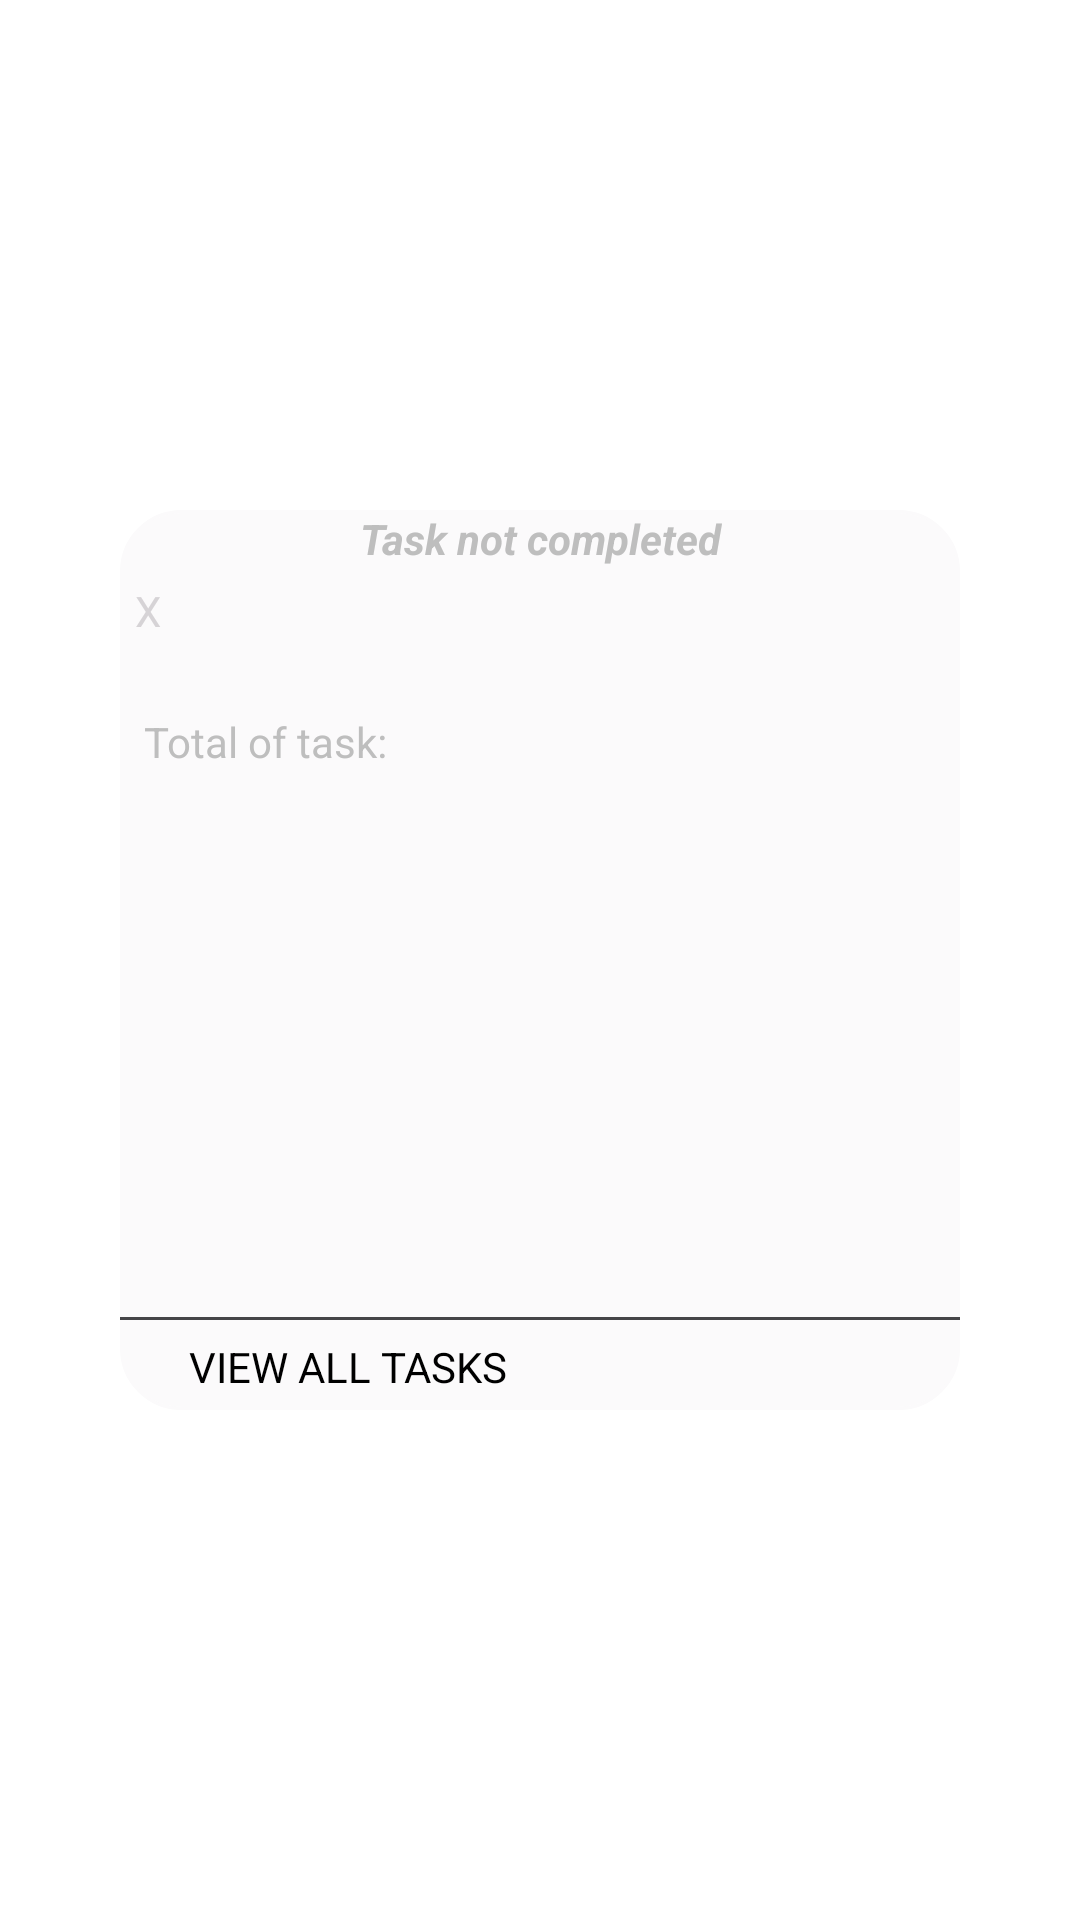

Here is an Android app screen rendered from its layout file. Give the layout XML and the strings, colors and styles it references.
<!-- AndroidManifest.xml: application theme AppThemeTransparent -->
<!-- res/layout/activity_main2.xml -->
<?xml version="1.0" encoding="utf-8"?>
<LinearLayout xmlns:android="http://schemas.android.com/apk/res/android"
    xmlns:app="http://schemas.android.com/apk/res-auto"
    xmlns:tools="http://schemas.android.com/tools"
    android:layout_width="match_parent"
    android:gravity="center"
    android:layout_height="match_parent">

    <LinearLayout
        android:layout_width="280dp"
        android:layout_height="300dp"
        android:background="@drawable/shape_bg_dialog"
        android:orientation="vertical">


        <LinearLayout
            android:layout_width="match_parent"
            android:layout_height="0dp"
            android:layout_weight="0.2"
            android:orientation="vertical">

            <TextView
                android:id="@+id/textView2"
                android:layout_width="match_parent"
                android:layout_height="wrap_content"
                android:gravity="center"
                android:text="@string/task_not_completed"
                android:textStyle="bold|italic" />

            <Button
                android:id="@+id/btn_close"
                android:layout_width="wrap_content"
                android:layout_height="wrap_content"
                android:background="@color/transparent"
                android:text="X"
                android:layout_margin="5dp"
                android:textColor="@color/light_gray" />

        </LinearLayout>

        <LinearLayout
            android:layout_width="match_parent"
            android:layout_height="0dp"
            android:layout_weight="0.1">

            <TextView
                android:id="@+id/total_of_task"
                android:layout_width="255dp"
                android:layout_height="20dp"
                android:layout_marginBottom="8dp"
                android:layout_marginLeft="8dp"
                android:layout_marginRight="8dp"
                android:layout_marginTop="8dp"
                android:text="@string/total_of_task"
                app:layout_constraintBottom_toTopOf="@+id/rv_list_of_task"
                app:layout_constraintLeft_toLeftOf="parent"
                app:layout_constraintRight_toRightOf="parent"
                app:layout_constraintTop_toBottomOf="@+id/textView2" />

        </LinearLayout>

        <LinearLayout
            android:id="@+id/ll_fragment_list"
            android:layout_width="match_parent"
            android:layout_height="0dp"
            android:layout_weight="0.6"
            android:orientation="vertical" />

        <LinearLayout
            android:id="@+id/linearLayout"
            android:layout_width="match_parent"
            android:layout_height="1dp"
            android:background="@color/colorPrimary"
            android:orientation="vertical" />


        <LinearLayout
            android:layout_width="match_parent"
            android:layout_height="0dp"
            android:layout_weight="0.1">

            <Button
                android:id="@+id/btn_view_task"
                android:layout_width="152dp"
                android:layout_height="31dp"
                android:background="@color/transparent"
                android:text="@string/button_view_tasks" />

        </LinearLayout>
    </LinearLayout>


</LinearLayout>
<!-- resources referenced by this layout -->
<resources>
  <color name="colorPrimary">#454548</color>
  <color name="light_gray">#d6d3d6</color>
  <color name="transparent">#00000000</color>
  <!-- drawable shape_bg_dialog (drawable) -->
  <?xml version="1.0" encoding="UTF-8"?>
  <shape xmlns:android="http://schemas.android.com/apk/res/android">
      <solid android:color="@color/white" />
      <stroke
          android:width="1dip"
          android:color="@color/white" />
      <corners android:radius="20dip" />
      <padding
          android:bottom="0dip"
          android:left="0dip"
          android:right="0dip"
          android:top="0dip" />
  </shape>
  <string name="button_view_tasks">VIEW  ALL TASKS</string>
  <string name="task_not_completed">Task not completed</string>
  <string name="total_of_task">Total of task:</string>
  <style name="AppThemeTransparent" parent="@android:style/Theme.Translucent.NoTitleBar">
          <item name="android:windowBackground">@android:color/transparent</item>
          <item name="android:colorBackgroundCacheHint">@null</item>
      </style>
  <color name="white">#fbfafb</color>
</resources>
